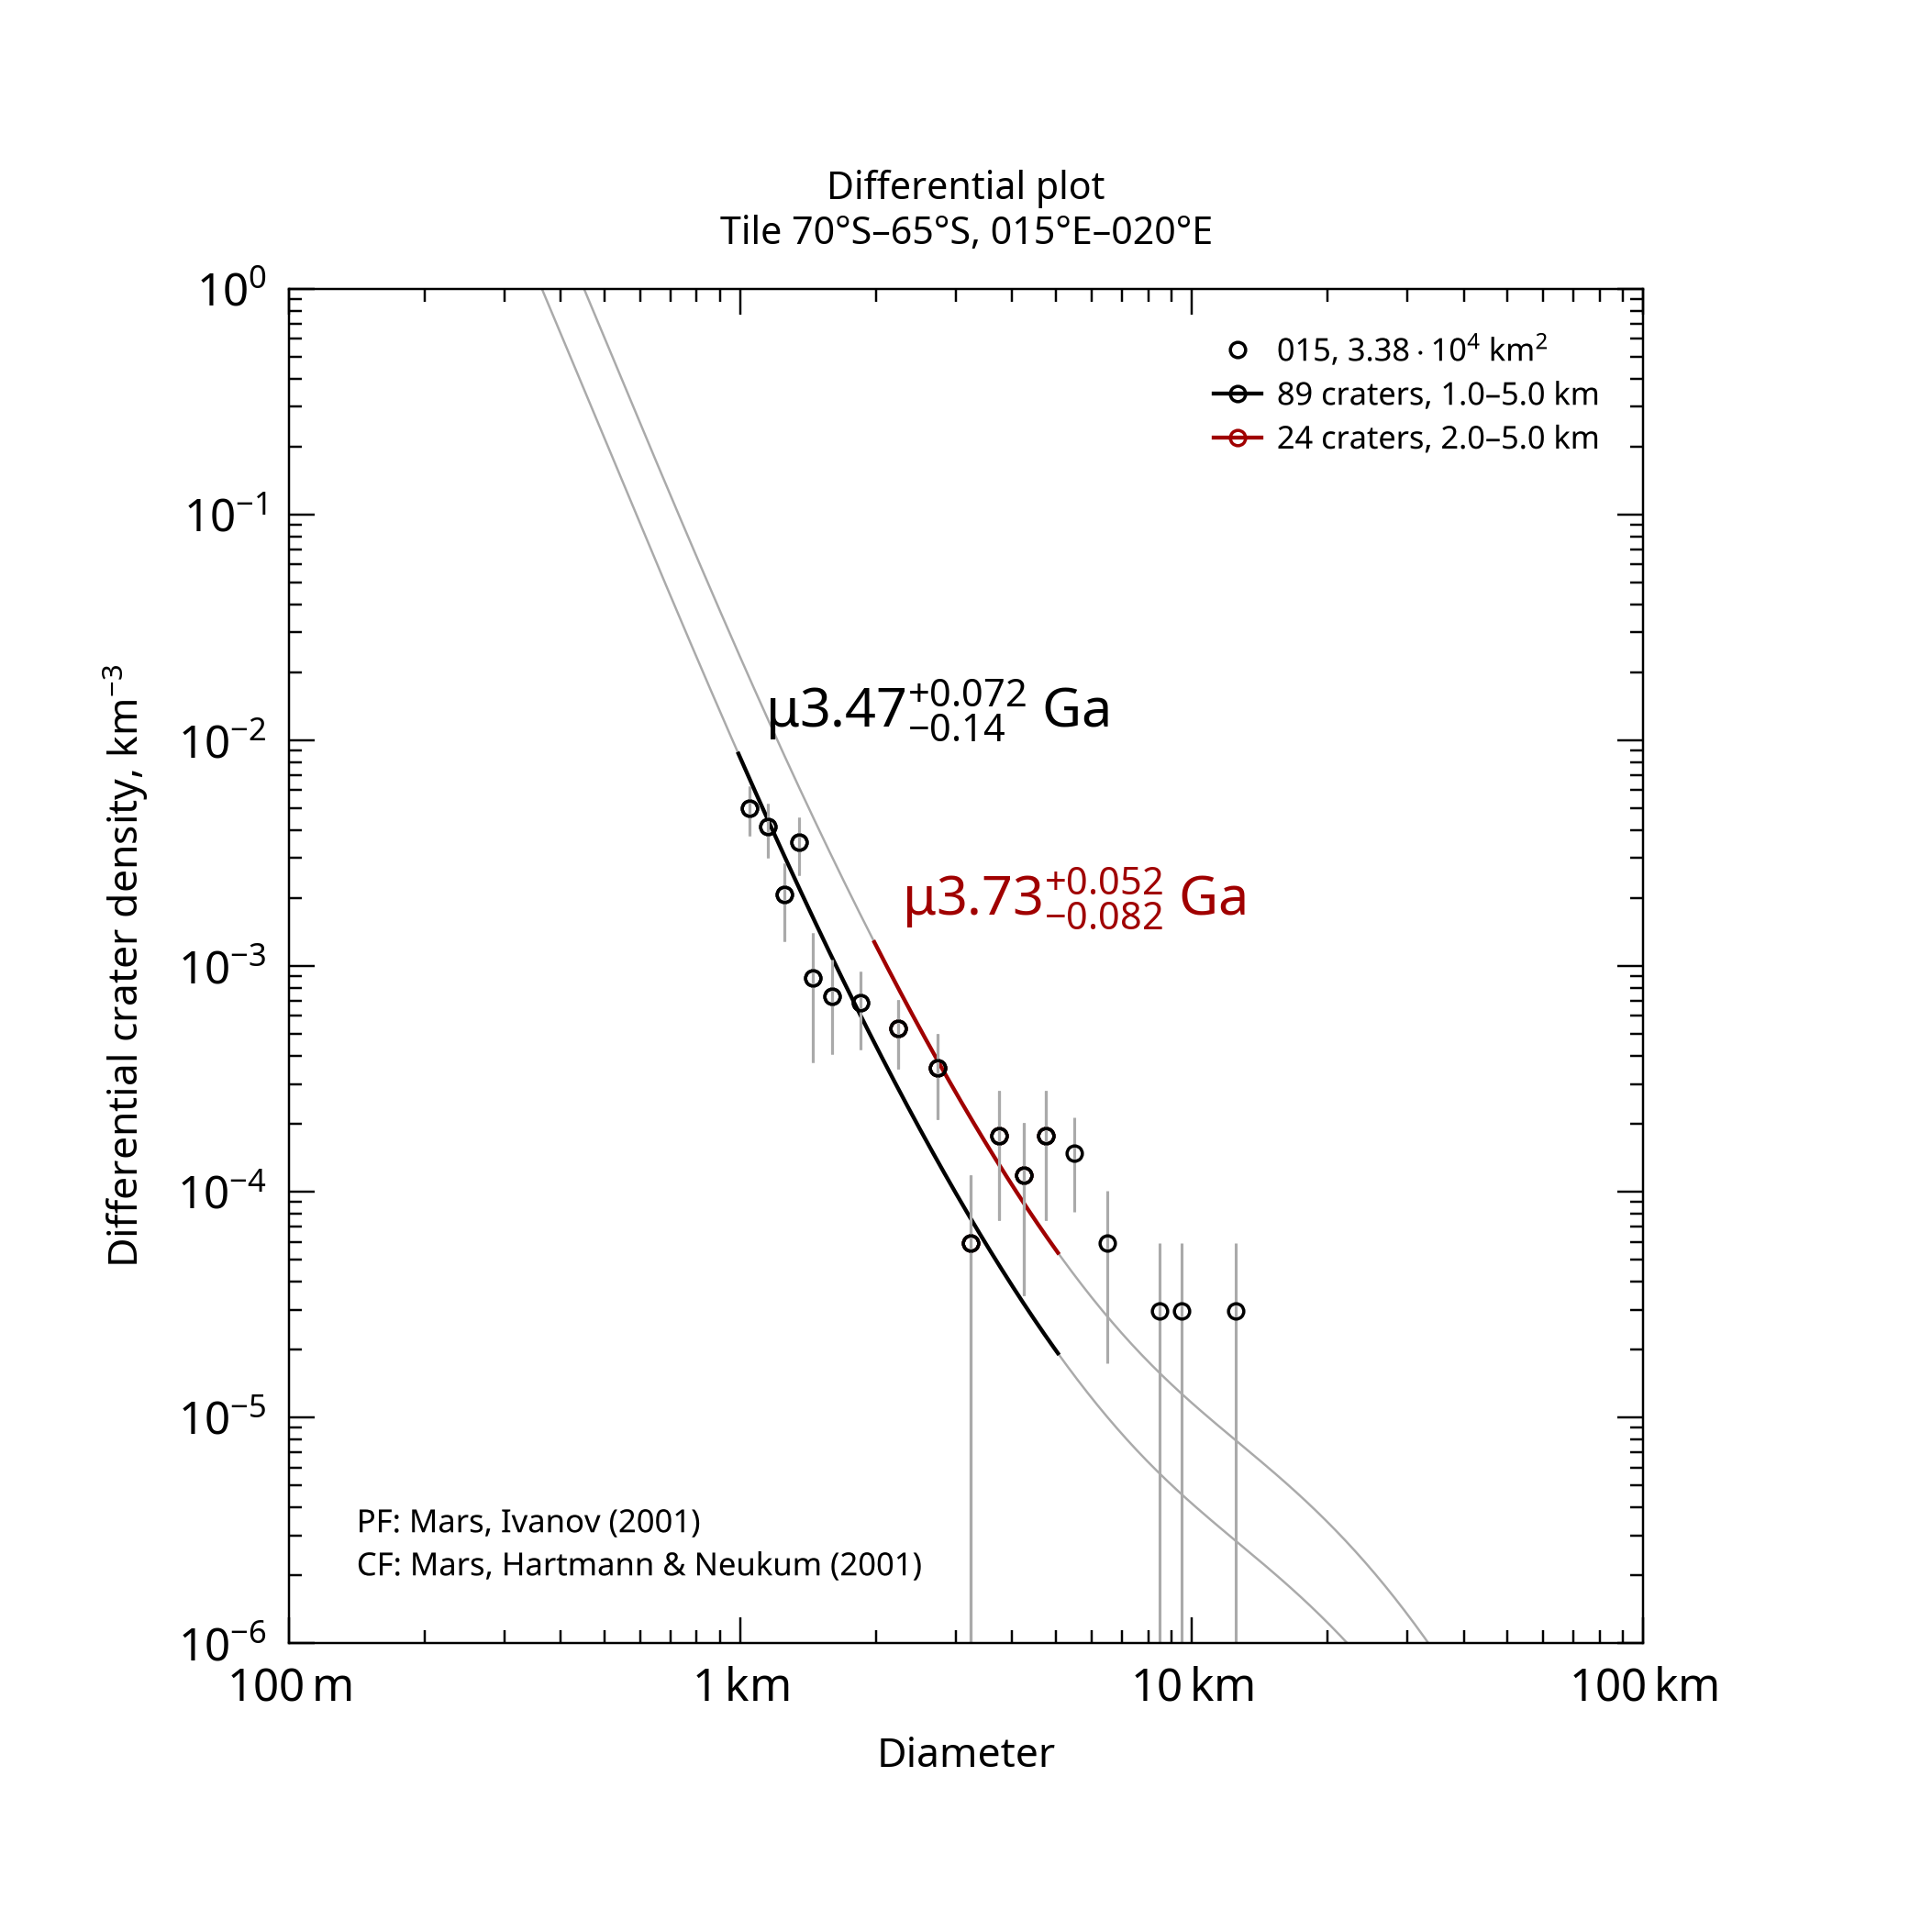

The file beside this chart, header and first rows:
, , , , , , , , , , , , , , , , , , , , Formatted values [paste MathML into Word…
, , , , , , , , , , , , , , , , , , , , , MathML, , Latex
Name, Area, Binning, d_min, d_max, Method, Resurf, N, N_event, Age, Age-, Age+, a0, a0-, a0+, N(1), N(1)-, N(1)+, Source, , Range, Age, N(1), Age
015, 33850, pseudo-log, 1, 5, d-fit, 0, 89.0, 89, 3.47, 3.34, 3.54, -2.585, -2.703, -2.492, 2.60e-03, 1.98e-03, 3.22e-03, tiles_scc/tile_lat-70_lon+015.scc, , 1.0–5.0 km, <math xmlns="http://www.w3.org/1998/Math…, <math xmlns="http://www.w3.org/1998/Math…, $\mu3.47^{+0.072}_{-0.14}$ Ga
015, 33850, pseudo-log, 2, 5, d-fit, 0, 24.0, 24, 3.73, 3.65, 3.78, -2.139, -2.313, -2.016, 7.26e-03, 4.87e-03, 9.64e-03, tiles_scc/tile_lat-70_lon+015.scc, , 2.0–5.0 km, <math xmlns="http://www.w3.org/1998/Math…, <math xmlns="http://www.w3.org/1998/Math…, $\mu3.73^{+0.052}_{-0.082}$ Ga
